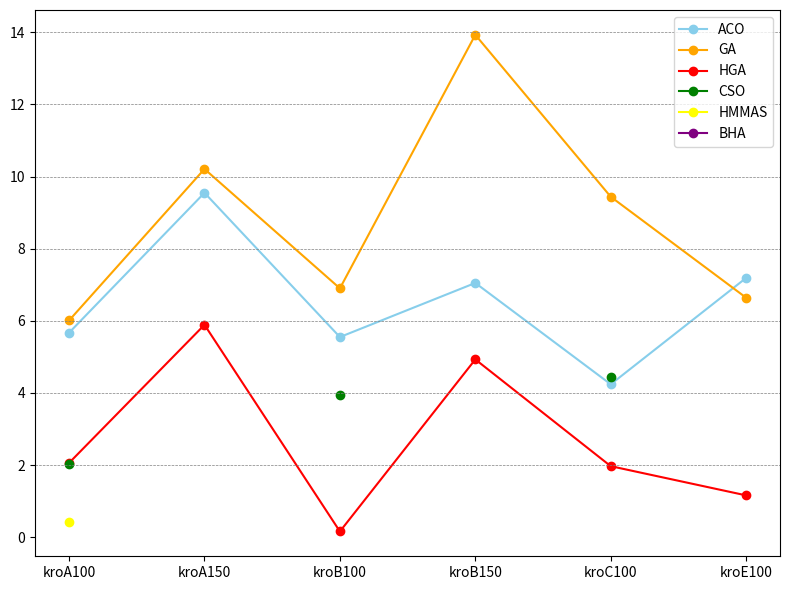

Write the Python code that produced this figure.
import matplotlib.pyplot as plt
import numpy as np
# Mảng giá trị ACO và danh sách tên thuật toán
ACO = [5.67, 9.55, 5.55, 7.05, 4.24, 7.19]  # Ví dụ: Giá trị các thuật toán ACO
GA = [6.01, 10.21, 6.9, 13.93, 9.44, 6.64]
HGA = [2.06, 5.89, 0.16, 4.93, 1.97, 1.16]
CSO = [2.04, np.nan, 3.94, np.nan, 4.43, np.nan]
HMMAS = [0.42, np.nan,np.nan,np.nan,np.nan, np.nan]
BHA = [np.nan, np.nan, np.nan,np.nan,np.nan, np.nan]
instances = ['kroA100', 'kroA150', 'kroB100', 'kroB150', 'kroC100', 'kroE100']  # Tên các thuật toán tương ứng

plt.figure(figsize=(8, 6))


# Vẽ biểu đồ các đường
plt.plot(instances, ACO, marker='o', label='ACO', color='skyblue')
plt.plot(instances, GA, marker='o', label='GA', color='orange')
plt.plot(instances, HGA, marker='o', label='HGA', color='red')
plt.plot(instances, CSO, marker='o', label='CSO', color='green')
plt.plot(instances, HMMAS, marker='o', label='HMMAS', color='yellow')
plt.plot(instances, BHA, marker='o', label='BHA', color='purple')

# Thêm đường kẻ ngang
for value in [2, 4,6,8, 10,12,14]:
    plt.axhline(y=value, color='gray', linestyle='--', linewidth=0.5)
# Tạo một đối tượng Figure và chỉnh kích thước
# Thêm nhãn và tiêu đề

# Thêm chú thích
plt.legend()
plt.tight_layout()
# Hiển thị biểu đồ
plt.show()
